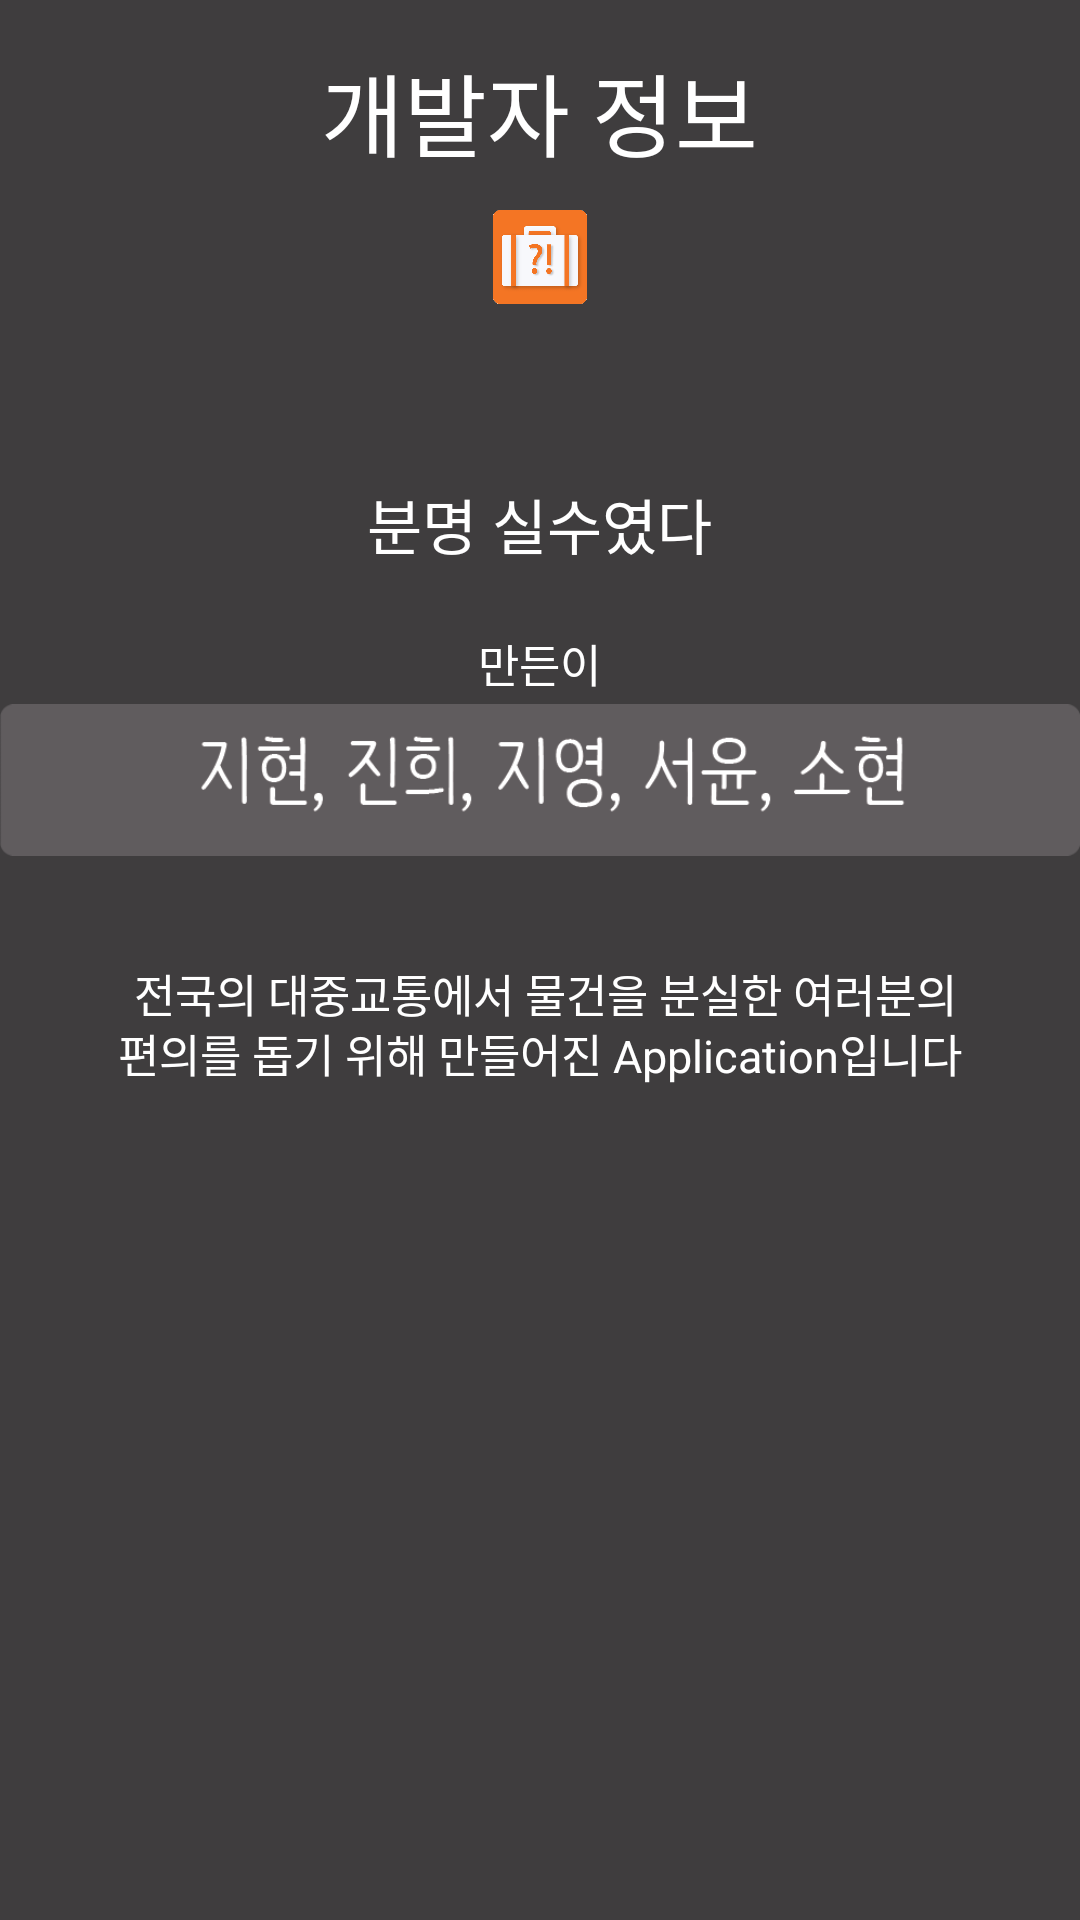

Reconstruct the res/layout file that produces this screen, plus the resources it refers to.
<!-- AndroidManifest.xml: application theme CustomActionBarTheme -->
<!-- res/layout/activity_menu_lost_version.xml -->
<RelativeLayout xmlns:android="http://schemas.android.com/apk/res/android"
    xmlns:tools="http://schemas.android.com/tools" android:layout_width="match_parent"
    android:layout_height="match_parent"
    tools:context="com.example.hywoman.LostMistake.menu_lost_version"
    android:background="#3F3D3E">

    <TextView
        android:layout_marginTop="15dp"
        android:id="@+id/info"
        android:text="개발자 정보"
        android:textColor="#ffffff"
        android:textSize="30sp"
        android:layout_width="wrap_content"
        android:layout_height="wrap_content"
        android:layout_centerHorizontal="true" />

    <ImageView
        android:id="@+id/logo"
        android:src="@drawable/outlogo"
        android:layout_width="100px"
        android:layout_height="100px"

        android:layout_centerHorizontal="true"
        android:layout_marginTop="70dp" />

    <TextView
        android:id="@+id/name"
        android:layout_width="wrap_content"
        android:layout_height="wrap_content"
        android:text="분명 실수였다"
        android:textColor="#ffffff"
        android:textSize="20sp"
        android:layout_centerHorizontal="true"
        android:layout_marginTop="160dp" />

    <TextView
        android:id="@+id/make"
        android:layout_width="wrap_content"
        android:layout_height="wrap_content"
        android:text="만든이"
        android:textColor="#ffffff"
        android:textSize="15sp"
        android:layout_centerHorizontal="true"
        android:layout_marginTop="210dp" />

    <ImageView
        android:id="@+id/member"
        android:layout_width="wrap_content"
        android:layout_height="wrap_content"
        android:src="@drawable/member"
        android:textColor="#ffffff"
        android:textSize="20sp"
        android:layout_centerHorizontal="true"
        android:layout_marginTop="190dp" />
    <TextView
        android:id="@+id/ex1"
        android:layout_width="wrap_content"
        android:layout_height="wrap_content"
        android:text=" 전국의 대중교통에서 물건을 분실한 여러분의"
        android:textColor="#ffffff"
        android:textSize="15sp"
        android:layout_centerHorizontal="true"
        android:layout_marginTop="320dp" />
    <TextView
        android:id="@+id/ex2"
        android:layout_width="wrap_content"
        android:layout_height="wrap_content"
        android:text="편의를 돕기 위해 만들어진 Application입니다"
        android:textColor="#ffffff"
        android:textSize="15sp"
        android:layout_centerHorizontal="true"
        android:layout_marginTop="340dp" />

    
    <LinearLayout
        android:layout_width="180dp"
        android:layout_height="match_parent"
        android:id="@+id/slidinglayout"
        android:orientation="vertical"
        android:background="#3F3D3E"
        android:layout_alignParentRight="true"
        android:visibility="invisible">
        <RelativeLayout
            android:layout_width="wrap_content"
            android:layout_height="wrap_content">
            <ImageView
                android:layout_marginLeft="20dp"
                android:layout_marginTop="25dp"
                android:src="@drawable/logo21"
                android:layout_width="20dp"
                android:layout_height="20dp" />
            <TextView
                android:layout_marginLeft="10dp"
                android:layout_width="match_parent"
                android:layout_height="30dp"
                android:id="@+id/menutext1"
                android:layout_marginTop="20dp"
                android:text="분실물"
                android:layout_centerHorizontal="true"
                android:textColor="#ffdddddd"
                android:textSize="15sp"
                android:gravity="center"
                />
            <View
                android:id="@+id/view1"
                android:layout_marginLeft="10dp"
                android:layout_gravity="center"
                android:background="#20000000"
                android:layout_below="@id/menutext1"
                android:layout_centerHorizontal="true"
                android:layout_width="150px"
                android:layout_height="0.1dp"/>
            <ImageView
                android:layout_marginLeft="20dp"
                android:layout_marginTop="25dp"
                android:layout_below="@id/view1"
                android:src="@drawable/phone02"
                android:layout_width="25dp"
                android:layout_height="25dp" />
            <TextView
                android:layout_marginLeft="10dp"
                android:layout_marginTop="20dp"
                android:layout_width="match_parent"
                android:layout_height="30dp"
                android:id="@+id/menutext2"
                android:layout_below="@id/view1"
                android:text="핸드폰"
                android:layout_centerInParent="true"
                android:textColor="#ffdddddd"
                android:textSize="15sp"
                android:gravity="center"
                />
            <View
                android:layout_marginLeft="10dp"
                android:id="@+id/view2"
                android:layout_below="@id/menutext2"
                android:layout_gravity="center"
                android:background="#20000000"
                android:layout_centerHorizontal="true"
                android:layout_width="150px"
                android:layout_height="0.1px"/>
            <ImageView
                android:layout_marginLeft="20dp"
                android:layout_marginTop="25dp"
                android:layout_below="@id/view2"
                android:src="@drawable/search1"
                android:layout_width="25dp"
                android:layout_height="25dp" />
            <TextView
                android:layout_marginLeft="10dp"
                android:layout_marginTop="20dp"
                android:layout_width="match_parent"
                android:layout_height="30dp"
                android:layout_below="@id/view2"
                android:textColor="#ffdddddd"
                android:layout_centerInParent="true"
                android:id="@+id/menutext3"
                android:text="검색"
                android:textSize="15sp"
                android:gravity="center"
                />
            <View
                android:layout_marginLeft="10dp"
                android:layout_below="@id/menutext3"
                android:layout_centerHorizontal="true"
                android:id="@+id/view3"
                android:layout_gravity="center"
                android:background="#20000000"
                android:layout_width="150px"
                android:layout_height="0.1px"/>
            <ImageView
                android:layout_marginLeft="20dp"
                android:layout_marginTop="25dp"
                android:layout_below="@id/view3"
                android:src="@drawable/bell1"
                android:layout_width="25dp"
                android:layout_height="25dp" />
            <TextView
                android:layout_marginLeft="10dp"
                android:layout_marginTop="20dp"
                android:layout_below="@id/view3"
                android:layout_width="match_parent"
                android:layout_height="30dp"
                android:textColor="#ffdddddd"
                android:layout_centerInParent="true"
                android:id="@+id/menutext4"
                android:text="알림"
                android:textSize="15sp"
                android:gravity="center"
                />
            <View
                android:layout_marginLeft="10dp"
                android:id="@+id/view4"
                android:layout_centerHorizontal="true"
                android:layout_below="@id/menutext4"
                android:layout_gravity="center"
                android:background="#20000000"
                android:layout_width="150px"
                android:layout_height="0.1px"/>
            

            <ImageView
                android:layout_marginLeft="20dp"
                android:layout_marginTop="25dp"
                android:layout_below="@id/view4"
                android:src="@drawable/infosh"
                android:layout_width="25dp"
                android:layout_height="25dp" />

            <TextView
                android:layout_marginLeft="10dp"
                android:layout_marginTop="20dp"
                android:layout_below="@id/view4"
                android:layout_width="match_parent"
                android:layout_height="30dp"
                android:textColor="#ffdddddd"
                android:layout_centerInParent="true"
                android:id="@+id/menutext5"
                android:text="개발자 정보"
                android:textSize="15sp"
                android:gravity="center"
                />
            
        </RelativeLayout>
    </LinearLayout>
</RelativeLayout>
<!-- resources referenced by this layout -->
<resources>
  <!-- drawable bell1: png bitmap (drawable, 10481 bytes) -->
  <!-- drawable infosh: png bitmap (drawable, 1786 bytes) -->
  <!-- drawable logo21: png bitmap (drawable, 4817 bytes) -->
  <!-- drawable member: png bitmap (drawable, 9220 bytes) -->
  <!-- drawable outlogo: png bitmap (drawable, 67854 bytes) -->
  <!-- drawable phone02: png bitmap (drawable, 2312 bytes) -->
  <!-- drawable search1: png bitmap (drawable, 4247 bytes) -->
  <style name="CustomActionBarTheme" parent="@android:style/Theme.Holo.Light.DarkActionBar">
              
              <item name="android:actionBarStyle">@style/MyActionBar</item>
          </style>
  <style name="MyActionBar" parent="@android:style/Widget.Holo.Light.ActionBar.Solid.Inverse">
              <item name="android:background">#f47522</item>
              <item name="android:titleTextStyle">@style/MyActionBarTitleText</item>
          </style>
  <style name="MyActionBarTitleText" parent="@android:style/TextAppearance.Holo.Widget.ActionBar.Title">
          <item name="android:textColor">@color/actionbar_text</item>
      </style>
  <color name="actionbar_text">#ffffffff</color>
</resources>
